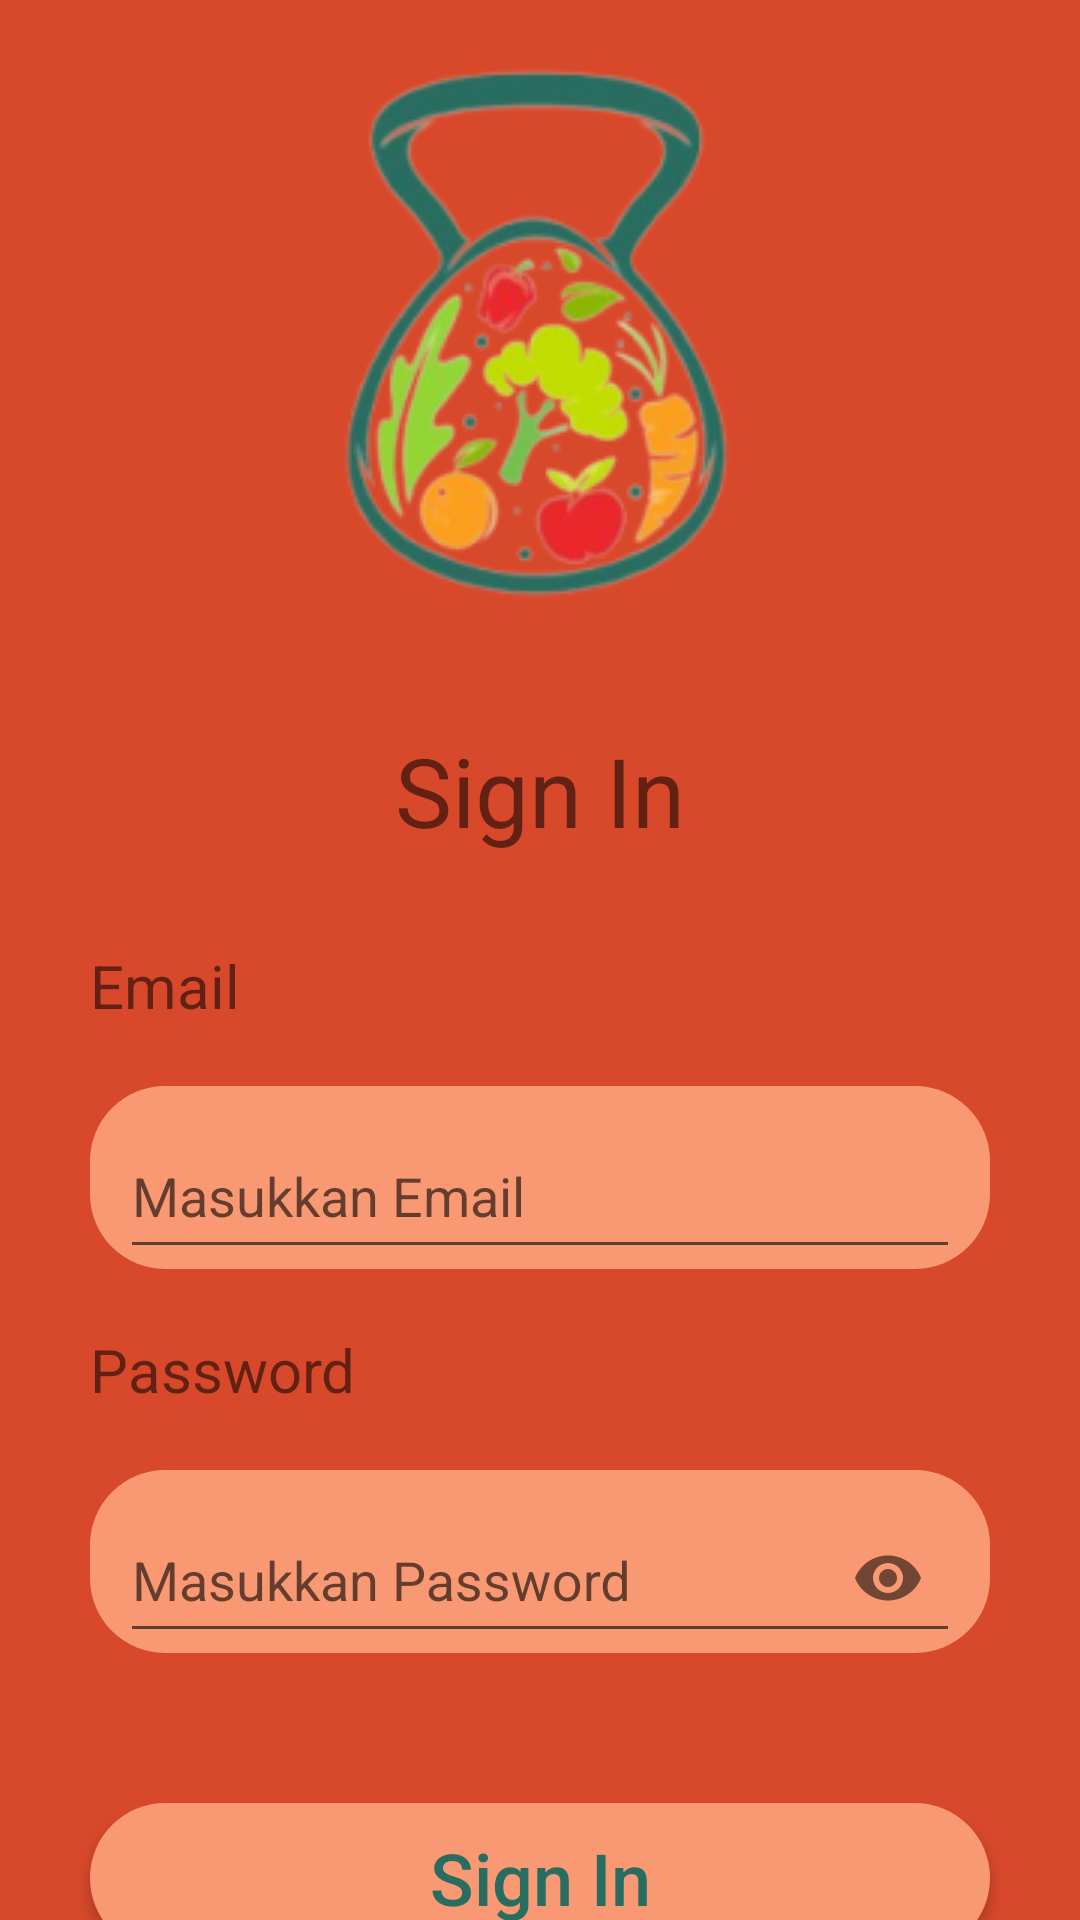

Write the Android layout XML for this screen, with the resource values it uses.
<!-- AndroidManifest.xml: application theme Theme.Trackfit -->
<!-- res/layout/activity_login.xml -->
<?xml version="1.0" encoding="utf-8"?>
<RelativeLayout xmlns:android="http://schemas.android.com/apk/res/android"
    xmlns:app="http://schemas.android.com/apk/res-auto"
    xmlns:tools="http://schemas.android.com/tools"
    android:layout_width="match_parent"
    android:layout_height="match_parent"
    android:background="@color/primary_color"
    tools:context=".Login">
    <ImageView
        android:id="@+id/imageView6"
        android:layout_width="wrap_content"
        android:layout_height="wrap_content"
        app:srcCompat="@drawable/logowithouttext"
        android:layout_centerHorizontal="true"
        android:layout_alignParentTop="true"
        />
    <LinearLayout
        android:layout_width="match_parent"
        android:layout_height="match_parent"
        android:layout_below="@id/imageView6"
        android:background="@drawable/lengkungputih"
        android:orientation="vertical"
        android:layout_alignParentBottom="true">

        <TextView
            android:id="@+id/textView"
            android:layout_width="match_parent"
            android:layout_height="wrap_content"
            android:text="Sign In"
            android:textSize="32dp"
            android:gravity="center"
            android:layout_marginTop="30dp"
            />


        <TextView
            android:id="@+id/textView3"
            android:layout_width="match_parent"
            android:layout_height="wrap_content"
            android:textSize="20dp"
            android:layout_marginLeft="30dp"
            android:layout_marginTop="30dp"
            android:text="Email" />
        <com.google.android.material.textfield.TextInputLayout
            android:layout_width="match_parent"
            android:layout_height="wrap_content"
            android:id="@+id/textemail"
            android:paddingStart="10dp"
            android:paddingEnd="10dp"
            android:layout_marginLeft="30dp"
            android:layout_marginRight="30dp"
            android:layout_below="@id/textView3"
            android:layout_marginTop="20dp"
            android:background="@drawable/buttonlengkungsecond">

            <com.google.android.material.textfield.TextInputEditText
                android:id="@+id/emailnya"
                android:layout_width="match_parent"
                android:layout_height="50dp"
                android:hint="Masukkan Email"
                android:textColorHint="@color/black"
                android:inputType="textEmailAddress" />

        </com.google.android.material.textfield.TextInputLayout>
        <TextView
            android:id="@+id/textView4"
            android:layout_width="match_parent"
            android:layout_height="wrap_content"
            android:textSize="20dp"
            android:layout_marginLeft="30dp"
            android:layout_marginTop="20dp"
            android:text="Password" />
        <com.google.android.material.textfield.TextInputLayout
            android:id="@+id/passwordLayout"
            android:layout_width="match_parent"
            android:layout_height="wrap_content"
            android:layout_below="@id/textView4"
            android:paddingLeft="10dp"
            android:paddingRight="10dp"
            android:layout_marginLeft="30dp"
            android:layout_marginRight="30dp"
            android:layout_marginTop="20dp"
            android:background="@drawable/buttonlengkungsecond"
            app:hintTextColor="@color/black"
            app:passwordToggleEnabled="true">

            <com.google.android.material.textfield.TextInputEditText
                android:id="@+id/passET"
                android:layout_width="match_parent"
                android:layout_height="50dp"
                android:hint="Masukkan Password"
                android:textColorHint="@color/black"
                android:inputType="textPassword" />
        </com.google.android.material.textfield.TextInputLayout>



        <Button
            android:id="@+id/buttonsignin"
            android:layout_width="match_parent"
            android:layout_height="50dp"
            android:layout_marginLeft="30dp"
            android:layout_marginRight="30dp"
            android:layout_marginTop="50dp"
            android:textColor="#296D60"
            android:textAllCaps="false"
            android:background="@drawable/buttonlengkungsecond"
            android:textSize="24dp"
            android:text="Sign In" />

        <LinearLayout
            android:id="@+id/signInLayout"
            android:layout_width="match_parent"
            android:layout_height="wrap_content"
            android:layout_below="@id/buttonsignin"
            android:gravity="center"
            android:layout_marginTop="12dp"
            android:orientation="horizontal">
            <TextView
                android:id="@+id/textView7"
                android:layout_width="wrap_content"
                android:layout_height="wrap_content"
                android:text="Haven't an account?"
                android:textColor="@color/black"
                android:textSize="16dp"
                android:layout_marginEnd="5dp"
                android:textFontWeight="400"/>
            <TextView
                android:id="@+id/textView6"
                android:layout_width="wrap_content"
                android:layout_height="wrap_content"
                android:text="Sign In"
                android:textColor="@color/black"
                android:textSize="16dp"
                android:textFontWeight="800"/>
        </LinearLayout>

    </LinearLayout>
</RelativeLayout>
<!-- resources referenced by this layout -->
<resources>
  <color name="black">#FF000000</color>
  <color name="primary_color">#D8492C</color>
  <!-- drawable buttonlengkungsecond (drawable) -->
  <?xml version="1.0" encoding="utf-8"?>
  <shape xmlns:android="http://schemas.android.com/apk/res/android" android:shape="rectangle">
      <solid android:color="@color/secondary"/>
      <corners android:radius="25dp"/>
  
  </shape>
  <!-- drawable logowithouttext: png bitmap (drawable, 40754 bytes) -->
  <style name="Theme.Trackfit" parent="Theme.AppCompat.Light.NoActionBar">
          
          <item name="colorPrimary">@color/purple_500</item>
          <item name="colorPrimaryVariant">@color/purple_700</item>
          <item name="colorOnPrimary">@color/white</item>
          
          <item name="colorSecondary">@color/teal_200</item>
          <item name="colorSecondaryVariant">@color/teal_700</item>
          <item name="colorOnSecondary">@color/black</item>
          
          <item name="android:statusBarColor">?attr/colorPrimaryVariant</item>
          
      </style>
  <color name="secondary">#F99973</color>
  <color name="purple_500">#FF6200EE</color>
  <color name="purple_700">#FF3700B3</color>
  <color name="white">#FFFFFFFF</color>
  <color name="teal_200">#FF03DAC5</color>
  <color name="teal_700">#FF018786</color>
</resources>
